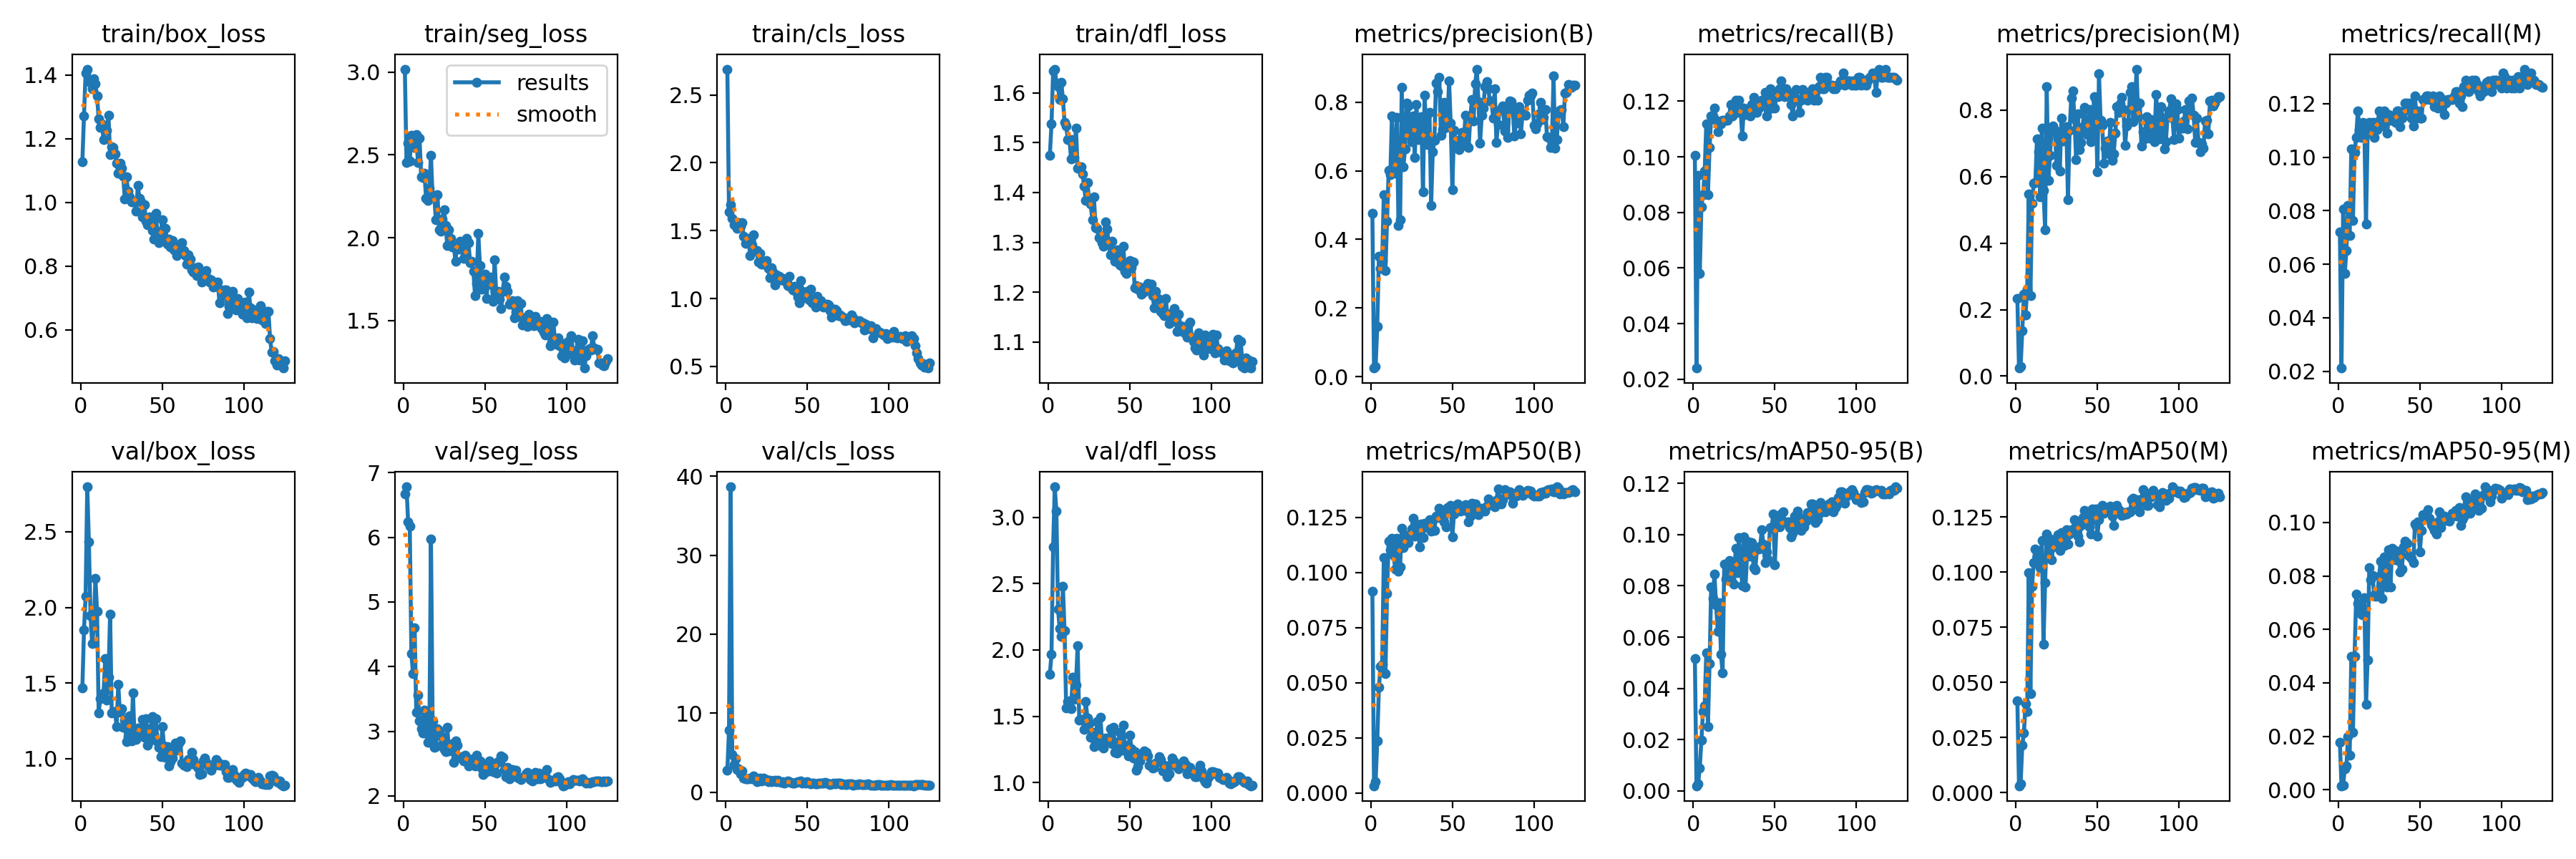

Values plotted in this chart, from the file beside it:
epoch, time, train/box_loss, train/seg_loss, train/cls_loss, train/dfl_loss, metrics/precision(B), metrics/recall(B), metrics/mAP50(B), metrics/mAP50-95(B), metrics/precision(M), metrics/recall(M), metrics/mAP50(M), metrics/mAP50-95(M), val/box_loss, val/seg_loss, val/cls_loss, val/dfl_loss, lr/pg0, lr/pg1, lr/pg2
1, 14.79, 1.128, 3.018, 2.69, 1.475, 0.4769, 0.1004, 0.0914, 0.05174, 0.2341, 0.07214, 0.04164, 0.01782, 1.467, 6.677, 2.797, 1.818, 0.0003922, 0.0003922, 0.0003922
2, 26.84, 1.273, 2.453, 1.64, 1.537, 0.02491, 0.02405, 0.00323, 0.00195, 0.02433, 0.02122, 0.00312, 0.00154, 1.85, 6.782, 7.893, 1.968, 0.000792, 0.000792, 0.000792
3, 38.99, 1.408, 2.572, 1.69, 1.643, 0.02963, 0.09335, 0.00518, 0.00267, 0.02899, 0.08062, 0.00408, 0.00178, 2.074, 6.242, 38.64, 2.778, 0.001191, 0.001191, 0.001191
4, 50.87, 1.419, 2.465, 1.592, 1.648, 0.1471, 0.05799, 0.02365, 0.00891, 0.1361, 0.05658, 0.02144, 0.00783, 2.798, 6.174, 4.82, 3.23, 0.00159, 0.00159, 0.00159
5, 62.98, 1.387, 2.619, 1.541, 1.62, 0.3512, 0.08204, 0.04783, 0.01975, 0.2466, 0.06506, 0.02706, 0.00893, 2.434, 4.198, 3.488, 3.045, 0.001987, 0.001987, 0.001987
6, 75.07, 1.379, 2.557, 1.554, 1.612, 0.3145, 0.08628, 0.05721, 0.03105, 0.1835, 0.08204, 0.04024, 0.02005, 1.946, 3.892, 4.272, 2.306, 0.001992, 0.001992, 0.001992
7, 87.28, 1.357, 2.545, 1.518, 1.586, 0.3387, 0.09477, 0.0583, 0.03319, 0.2612, 0.07072, 0.0367, 0.01292, 1.761, 4.607, 2.932, 2.162, 0.001989, 0.001989, 0.001989
8, 99.72, 1.389, 2.624, 1.558, 1.621, 0.531, 0.1117, 0.1066, 0.05393, 0.548, 0.1032, 0.09968, 0.04982, 1.868, 3.29, 2.937, 2.104, 0.001985, 0.001985, 0.001985
9, 112.3, 1.372, 2.456, 1.533, 1.588, 0.3085, 0.08628, 0.05399, 0.02514, 0.241, 0.07638, 0.04496, 0.02143, 2.191, 3.561, 2.344, 2.481, 0.00198, 0.00198, 0.00198
10, 124.8, 1.334, 2.599, 1.558, 1.541, 0.4539, 0.1032, 0.09064, 0.04974, 0.5189, 0.1018, 0.09364, 0.04983, 1.976, 3.158, 2.7, 2.147, 0.001975, 0.001975, 0.001975
11, 137.2, 1.263, 2.37, 1.457, 1.533, 0.6016, 0.1146, 0.1142, 0.07969, 0.5791, 0.1075, 0.1044, 0.07309, 1.304, 3.037, 1.825, 1.561, 0.001969, 0.001969, 0.001969
12, 149.4, 1.236, 2.362, 1.405, 1.506, 0.5887, 0.1146, 0.1103, 0.07515, 0.5816, 0.1174, 0.1105, 0.0697, 1.395, 2.97, 1.701, 1.613, 0.001962, 0.001962, 0.001962
13, 161.7, 1.248, 2.389, 1.443, 1.506, 0.761, 0.1174, 0.1154, 0.08454, 0.7135, 0.1103, 0.1074, 0.06862, 1.411, 3.325, 1.703, 1.618, 0.001955, 0.001955, 0.001955
14, 174, 1.197, 2.24, 1.425, 1.468, 0.6458, 0.1132, 0.1079, 0.07261, 0.674, 0.1075, 0.1047, 0.06575, 1.433, 3.238, 1.715, 1.557, 0.001948, 0.001948, 0.001948
15, 186.2, 1.237, 2.225, 1.318, 1.506, 0.5936, 0.1089, 0.1017, 0.06218, 0.5394, 0.1132, 0.1019, 0.06553, 1.663, 2.832, 1.841, 1.795, 0.001939, 0.001939, 0.001939
16, 198.6, 1.227, 2.301, 1.396, 1.47, 0.755, 0.1117, 0.1156, 0.07331, 0.7454, 0.1103, 0.1145, 0.07185, 1.385, 2.917, 1.665, 1.629, 0.00193, 0.00193, 0.00193
17, 211, 1.274, 2.496, 1.47, 1.529, 0.4402, 0.1117, 0.1007, 0.05319, 0.5574, 0.07496, 0.0673, 0.03208, 1.538, 5.975, 2.112, 1.738, 0.001921, 0.001921, 0.001921
18, 223.3, 1.151, 2.244, 1.356, 1.448, 0.4571, 0.1132, 0.1025, 0.04604, 0.4399, 0.1089, 0.09536, 0.04867, 1.955, 3.157, 1.906, 2.033, 0.001911, 0.001911, 0.001911
19, 235.5, 1.175, 2.254, 1.352, 1.452, 0.8444, 0.1132, 0.1201, 0.08838, 0.8701, 0.1132, 0.1174, 0.08315, 1.301, 2.747, 1.385, 1.469, 0.0019, 0.0019, 0.0019
20, 247.8, 1.173, 2.108, 1.27, 1.452, 0.6109, 0.1132, 0.1112, 0.08272, 0.5894, 0.1117, 0.1079, 0.07862, 1.312, 2.761, 1.714, 1.473, 0.001889, 0.001889, 0.001889
21, 260.3, 1.154, 2.259, 1.334, 1.437, 0.6643, 0.1132, 0.1164, 0.08393, 0.6643, 0.1132, 0.115, 0.08027, 1.312, 3.037, 1.769, 1.478, 0.001878, 0.001878, 0.001878
22, 272.5, 1.123, 2.05, 1.256, 1.412, 0.7972, 0.1146, 0.1168, 0.08983, 0.7458, 0.1075, 0.1057, 0.07298, 1.213, 3.004, 1.436, 1.401, 0.001865, 0.001865, 0.001865
23, 284.7, 1.092, 2.039, 1.252, 1.384, 0.7887, 0.1188, 0.1136, 0.08226, 0.7511, 0.1132, 0.1114, 0.07227, 1.491, 2.934, 1.83, 1.613, 0.001852, 0.001852, 0.001852
24, 297.1, 1.123, 2.112, 1.266, 1.42, 0.7043, 0.1146, 0.1172, 0.08767, 0.7382, 0.1103, 0.1123, 0.07331, 1.306, 2.792, 1.517, 1.487, 0.001839, 0.001839, 0.001839
25, 309.4, 1.109, 2.168, 1.278, 1.386, 0.6855, 0.1188, 0.1196, 0.08078, 0.6331, 0.1174, 0.1154, 0.07987, 1.33, 2.723, 1.624, 1.443, 0.001825, 0.001825, 0.001825
26, 321.6, 1.084, 2.075, 1.222, 1.377, 0.7594, 0.1202, 0.1245, 0.09464, 0.7143, 0.1132, 0.1169, 0.08553, 1.205, 2.689, 1.324, 1.343, 0.001811, 0.001811, 0.001811
27, 333.9, 1.011, 1.952, 1.154, 1.345, 0.6395, 0.116, 0.1166, 0.08529, 0.6161, 0.1117, 0.1098, 0.07149, 1.252, 3.06, 1.568, 1.377, 0.001796, 0.001796, 0.001796
28, 346.2, 1.08, 2.05, 1.226, 1.391, 0.7938, 0.1202, 0.1221, 0.09877, 0.7751, 0.1174, 0.1178, 0.08706, 1.112, 2.695, 1.36, 1.271, 0.001781, 0.001781, 0.001781
29, 358.6, 1.037, 1.998, 1.195, 1.329, 0.6913, 0.1174, 0.1194, 0.09015, 0.7061, 0.1146, 0.1158, 0.0836, 1.147, 2.752, 1.445, 1.297, 0.001765, 0.001765, 0.001765
30, 370.9, 1.019, 1.945, 1.101, 1.328, 0.7269, 0.1075, 0.1117, 0.08015, 0.7394, 0.1089, 0.112, 0.07578, 1.284, 2.807, 1.54, 1.462, 0.001748, 0.001748, 0.001748
31, 383.2, 1.002, 1.95, 1.173, 1.31, 0.7587, 0.1174, 0.1218, 0.09916, 0.7494, 0.116, 0.1194, 0.08965, 1.115, 2.517, 1.328, 1.283, 0.001732, 0.001732, 0.001732
32, 395.5, 1.002, 1.86, 1.14, 1.314, 0.5379, 0.1153, 0.1157, 0.0795, 0.5313, 0.1139, 0.1129, 0.07578, 1.434, 2.853, 1.536, 1.49, 0.001714, 0.001714, 0.001714
33, 407.7, 1.004, 1.954, 1.165, 1.3, 0.821, 0.116, 0.1223, 0.09231, 0.7389, 0.1146, 0.1173, 0.09033, 1.131, 2.79, 1.379, 1.297, 0.001697, 0.001697, 0.001697
34, 420.1, 0.9719, 1.93, 1.136, 1.292, 0.7181, 0.116, 0.1211, 0.09725, 0.8351, 0.1146, 0.1193, 0.0899, 1.127, 2.6, 1.216, 1.258, 0.001679, 0.001679, 0.001679
35, 432.4, 1.053, 1.978, 1.151, 1.34, 0.6756, 0.1146, 0.1204, 0.09158, 0.858, 0.1132, 0.1194, 0.08592, 1.204, 2.592, 1.34, 1.334, 0.00166, 0.00166, 0.00166
36, 444.5, 1.012, 1.962, 1.131, 1.327, 0.7703, 0.1188, 0.1239, 0.09684, 0.7728, 0.1174, 0.1237, 0.0892, 1.163, 2.607, 1.186, 1.308, 0.001641, 0.001641, 0.001641
37, 456.9, 1.001, 1.874, 1.121, 1.3, 0.4993, 0.1213, 0.1188, 0.0872, 0.6516, 0.1174, 0.1192, 0.08568, 1.148, 2.541, 1.363, 1.32, 0.001622, 0.001622, 0.001622
38, 468.9, 0.9555, 1.908, 1.097, 1.276, 0.6556, 0.1174, 0.1194, 0.08641, 0.7894, 0.1114, 0.1164, 0.08144, 1.257, 2.625, 1.445, 1.406, 0.001602, 0.001602, 0.001602
39, 481.4, 0.9929, 1.995, 1.161, 1.302, 0.6896, 0.116, 0.1192, 0.09428, 0.6804, 0.1146, 0.1137, 0.08261, 1.139, 2.592, 1.36, 1.293, 0.001582, 0.001582, 0.001582
40, 493.6, 0.9422, 1.969, 1.086, 1.275, 0.8562, 0.1174, 0.1255, 0.09437, 0.7028, 0.1171, 0.1212, 0.0909, 1.264, 2.461, 1.215, 1.417, 0.001561, 0.001561, 0.001561
41, 505.8, 0.931, 1.848, 1.061, 1.262, 0.832, 0.1188, 0.125, 0.09544, 0.7492, 0.1202, 0.1249, 0.09301, 1.09, 2.541, 1.201, 1.225, 0.00154, 0.00154, 0.00154
42, 518.1, 0.9558, 1.859, 1.089, 1.285, 0.8729, 0.1202, 0.1293, 0.1018, 0.807, 0.1202, 0.1279, 0.09219, 1.117, 2.561, 1.148, 1.22, 0.001519, 0.001519, 0.001519
43, 530.4, 0.9403, 1.799, 1.053, 1.282, 0.7032, 0.1202, 0.1249, 0.09622, 0.7354, 0.1179, 0.123, 0.08762, 1.201, 2.569, 1.226, 1.309, 0.001498, 0.001498, 0.001498
44, 542.6, 0.9123, 1.65, 1.011, 1.254, 0.7209, 0.1231, 0.1277, 0.0891, 0.7262, 0.1202, 0.1272, 0.08739, 1.279, 2.467, 1.386, 1.377, 0.001476, 0.001476, 0.001476
45, 554.9, 0.8861, 1.724, 0.969, 1.251, 0.8005, 0.1146, 0.1229, 0.09324, 0.8005, 0.1146, 0.1206, 0.08654, 1.162, 2.626, 1.314, 1.243, 0.001454, 0.001454, 0.001454
46, 567.1, 0.9666, 2.026, 1.133, 1.292, 0.7275, 0.1171, 0.1207, 0.09024, 0.704, 0.1117, 0.1173, 0.08487, 1.262, 2.552, 1.415, 1.431, 0.001432, 0.001432, 0.001432
47, 579.5, 0.9005, 1.833, 1.055, 1.242, 0.7394, 0.1244, 0.1295, 0.1028, 0.731, 0.123, 0.1286, 0.09938, 1.111, 2.542, 1.163, 1.245, 0.001409, 0.001409, 0.001409
48, 591.8, 0.8747, 1.689, 1.005, 1.238, 0.8614, 0.1174, 0.1271, 0.1026, 0.8407, 0.1146, 0.1237, 0.09842, 1.076, 2.429, 1.28, 1.281, 0.001386, 0.001386, 0.001386
49, 604, 0.9095, 1.725, 1.014, 1.259, 0.7391, 0.1216, 0.1303, 0.108, 0.8316, 0.1174, 0.1286, 0.1003, 1.014, 2.327, 1.151, 1.2, 0.001363, 0.001363, 0.001363
50, 616.6, 0.9447, 1.782, 1.051, 1.264, 0.5442, 0.1174, 0.1163, 0.08836, 0.6139, 0.1146, 0.1164, 0.08901, 1.211, 2.392, 1.359, 1.359, 0.001339, 0.001339, 0.001339
51, 628.7, 0.887, 1.633, 0.9922, 1.249, 0.7189, 0.123, 0.1266, 0.1034, 0.9087, 0.1146, 0.1239, 0.097, 1.086, 2.379, 1.173, 1.252, 0.001316, 0.001316, 0.001316
52, 641.1, 0.9194, 1.745, 1.067, 1.261, 0.6859, 0.1216, 0.1285, 0.1061, 0.7697, 0.1216, 0.1292, 0.1028, 1.008, 2.49, 1.086, 1.185, 0.001292, 0.001292, 0.001292
53, 653.4, 0.8697, 1.72, 0.9662, 1.209, 0.6901, 0.1245, 0.1311, 0.1029, 0.7546, 0.1216, 0.1305, 0.1012, 1.081, 2.539, 1.206, 1.231, 0.001268, 0.001268, 0.001268
54, 665.7, 0.8846, 1.762, 0.9782, 1.214, 0.6625, 0.1273, 0.1301, 0.108, 0.6404, 0.1231, 0.1268, 0.1032, 0.9524, 2.424, 1.138, 1.092, 0.001244, 0.001244, 0.001244
55, 678.1, 0.8608, 1.615, 0.9381, 1.206, 0.6855, 0.1231, 0.1277, 0.1088, 0.6855, 0.1231, 0.1282, 0.1047, 0.9787, 2.379, 1.076, 1.117, 0.00122, 0.00122, 0.00122
56, 690.4, 0.8813, 1.868, 1.015, 1.211, 0.7111, 0.1216, 0.129, 0.105, 0.7067, 0.1216, 0.1288, 0.1016, 1.005, 2.473, 1.048, 1.165, 0.001196, 0.001196, 0.001196
57, 702.5, 0.8523, 1.66, 0.9668, 1.196, 0.6773, 0.1245, 0.1289, 0.1047, 0.6686, 0.1216, 0.1276, 0.09908, 1.051, 2.353, 1.147, 1.215, 0.001171, 0.001171, 0.001171
58, 714.9, 0.8617, 1.677, 0.9822, 1.199, 0.7624, 0.1231, 0.1309, 0.1051, 0.7624, 0.1231, 0.13, 0.09827, 1.102, 2.535, 1.169, 1.204, 0.001146, 0.001146, 0.001146
59, 727.2, 0.8337, 1.631, 0.9416, 1.203, 0.6729, 0.1216, 0.1277, 0.1027, 0.6495, 0.1188, 0.1255, 0.09706, 1.055, 2.525, 1.123, 1.24, 0.001122, 0.001122, 0.001122
60, 739.5, 0.8454, 1.573, 0.9358, 1.204, 0.6681, 0.1188, 0.1229, 0.09926, 0.6681, 0.1188, 0.1211, 0.09556, 1.105, 2.619, 1.126, 1.227, 0.001097, 0.001097, 0.001097
... 65 more rows
